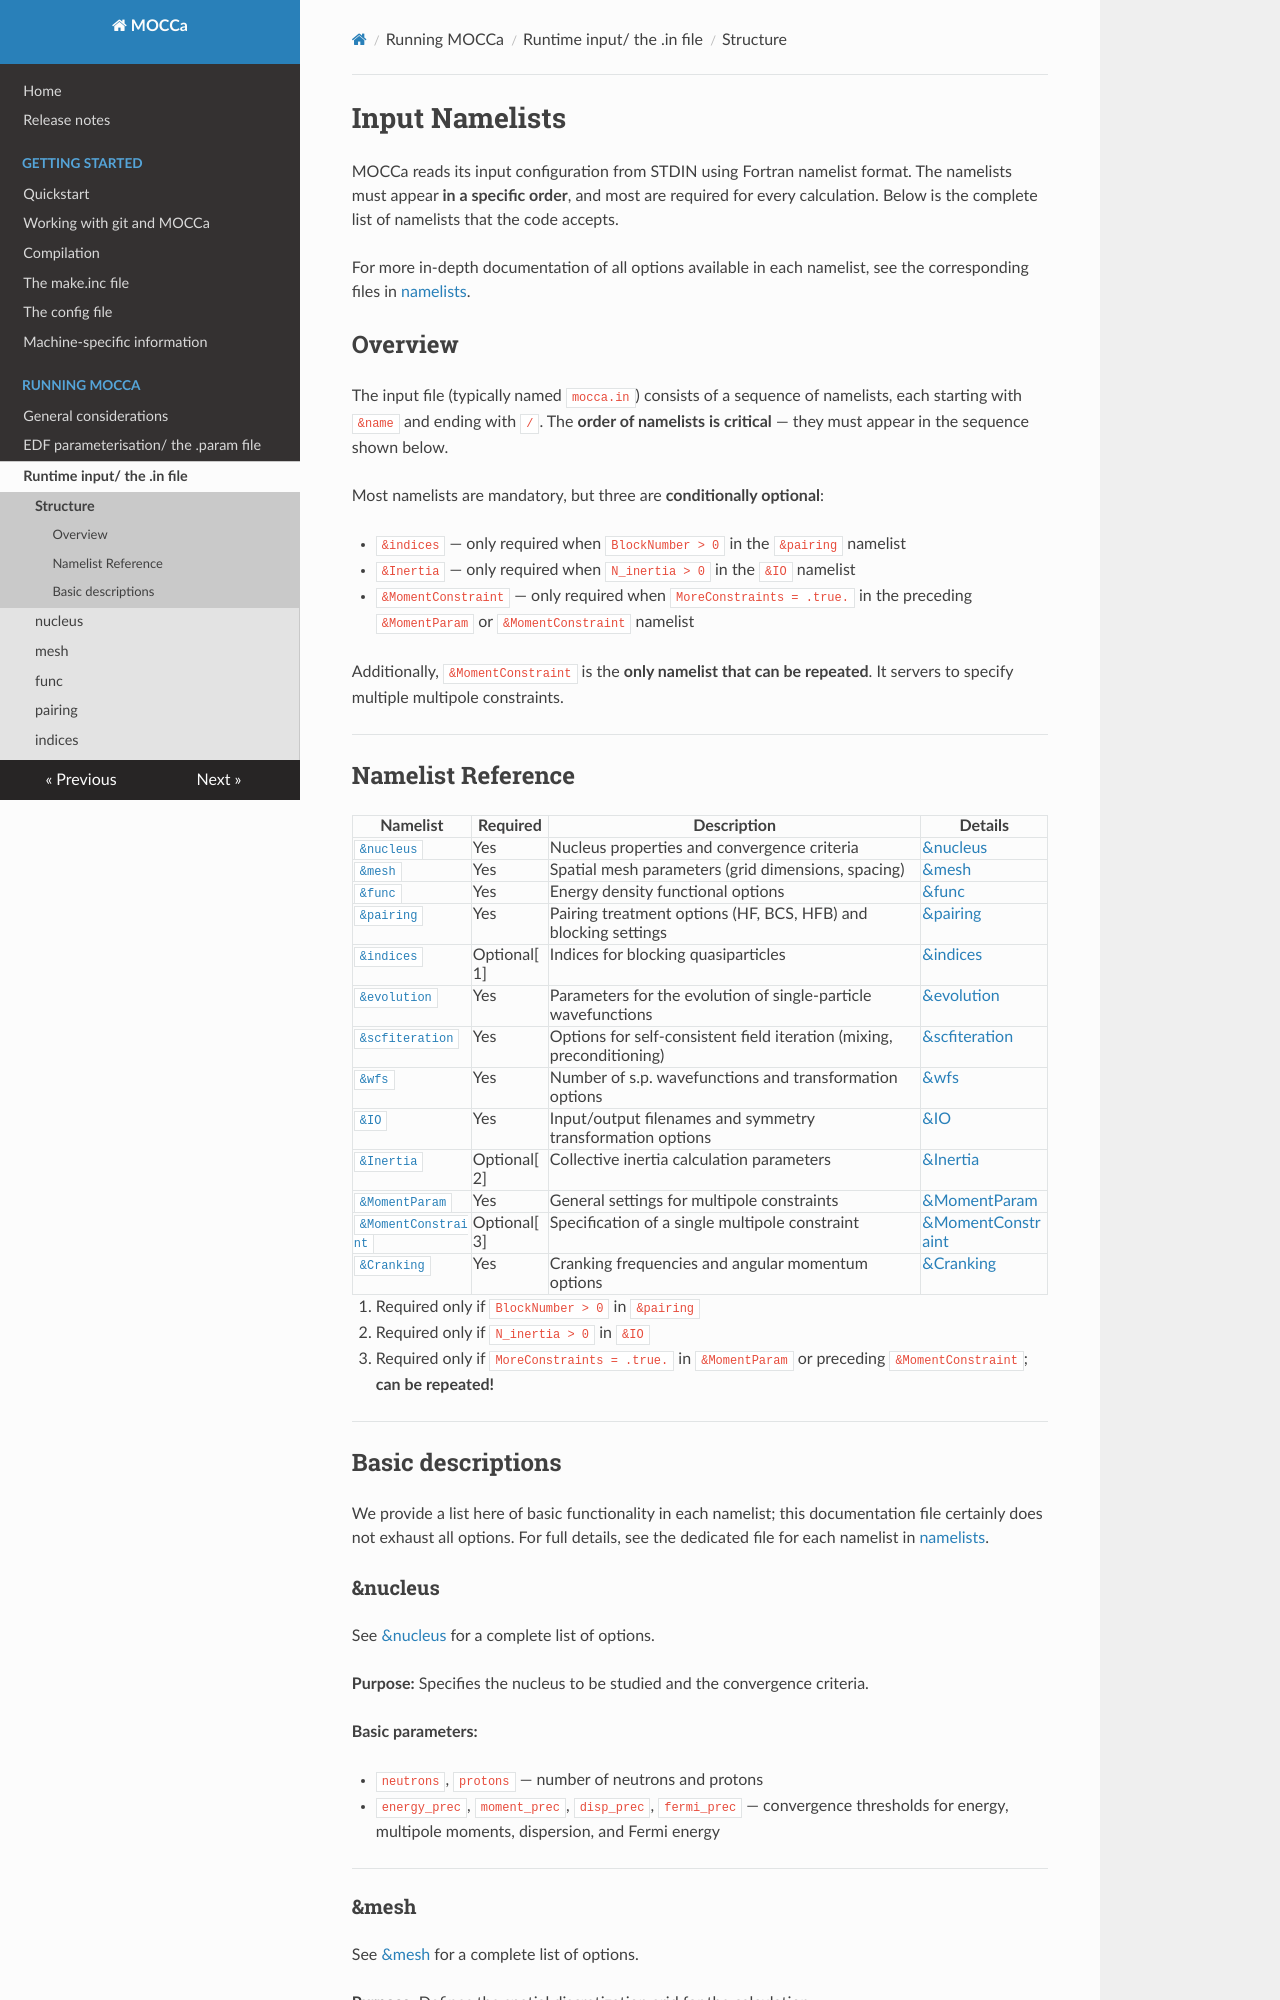

repository: IAA-ULB/MOCCa · page: user-guide/structure/index.html · generator: mkdocs

# Input Namelists

MOCCa reads its input configuration from STDIN using Fortran namelist format. The namelists must appear **in a specific order**, and most are required for every calculation. Below is the complete list of namelists that the code accepts.

For more in-depth documentation of all options available in each namelist, see the corresponding files in [namelists](namelists/).

## Overview

The input file (typically named `mocca.in`) consists of a sequence of namelists, each starting with `&name` and ending with `/`. The **order of namelists is critical** — they must appear in the sequence shown below.

Most namelists are mandatory, but three are **conditionally optional**:

- `&indices` — only required when `BlockNumber > 0` in the `&pairing` namelist
- `&Inertia` — only required when `N_inertia > 0` in the `&IO` namelist  
- `&MomentConstraint` — only required when `MoreConstraints = .true.` in the preceding `&MomentParam` or `&MomentConstraint` namelist

Additionally, `&MomentConstraint` is the **only namelist that can be repeated**. It servers to specify multiple multipole constraints.

---
